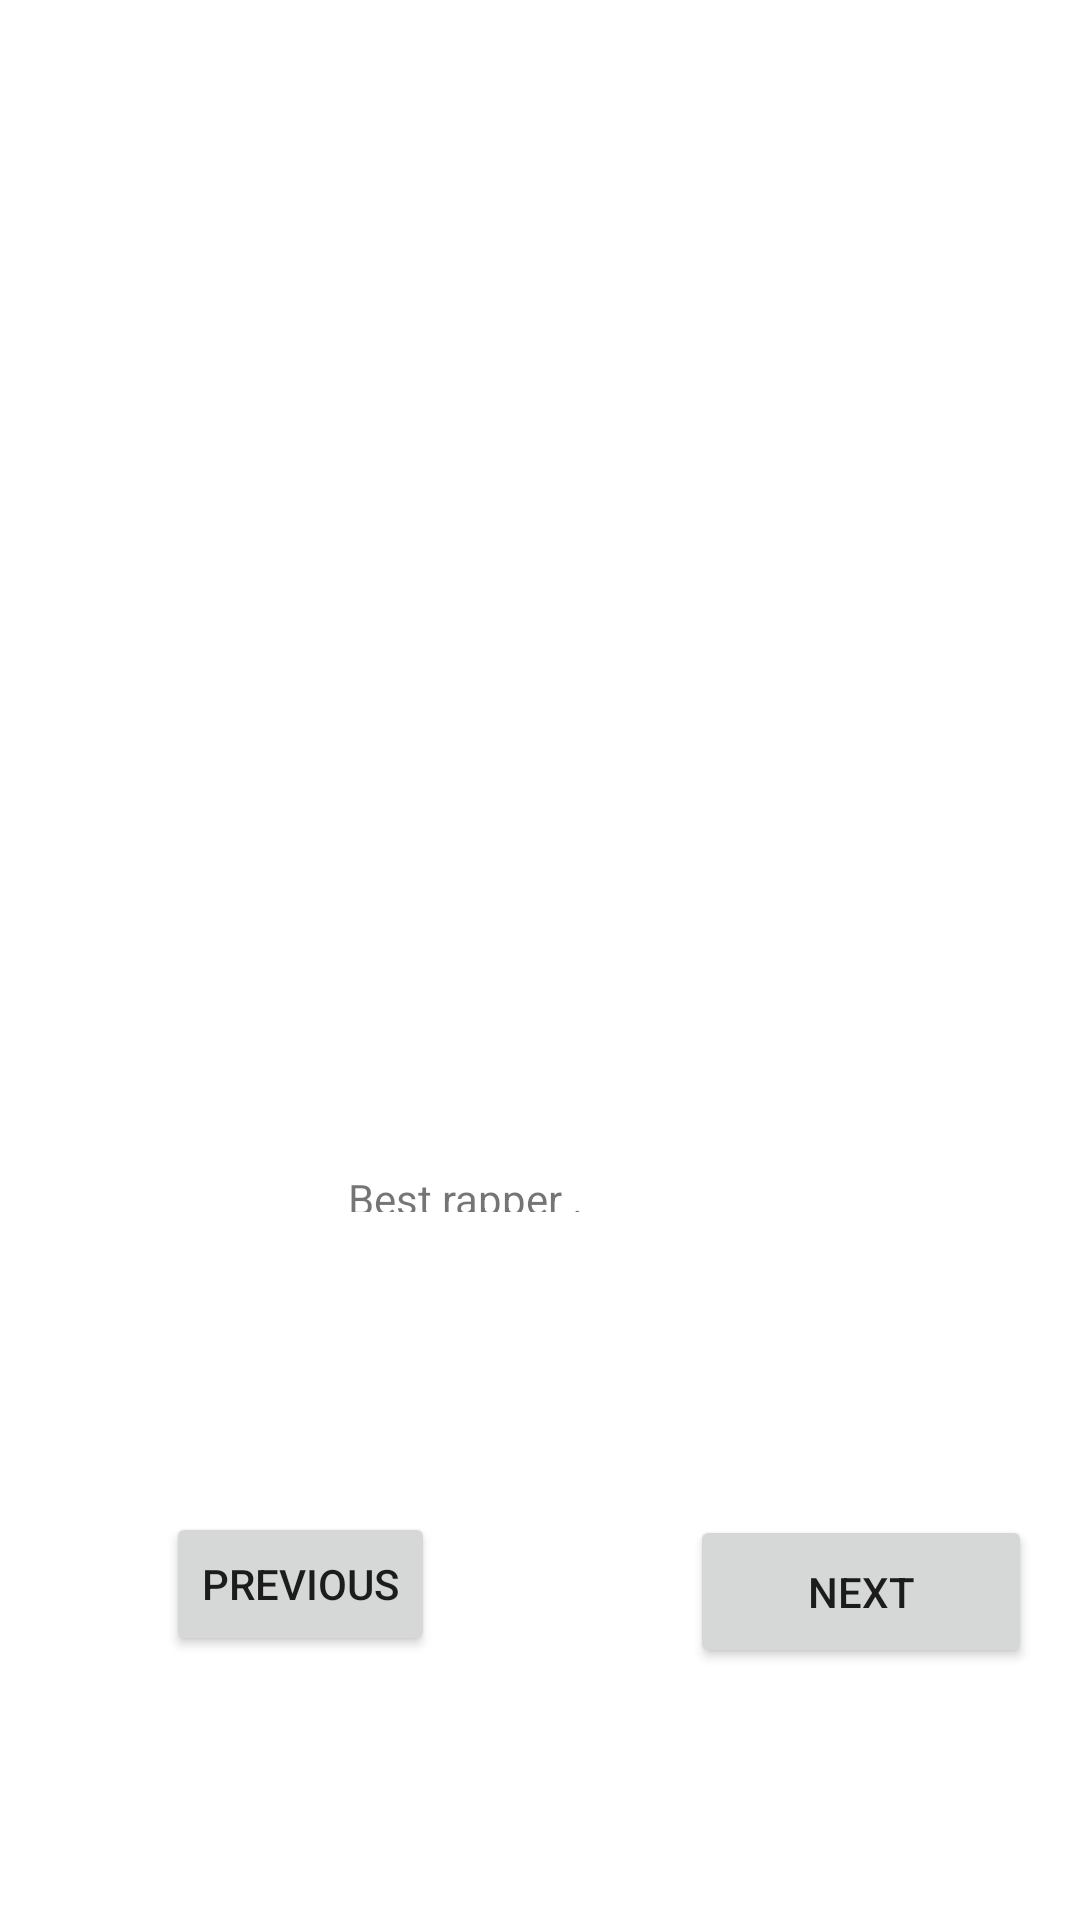

Reconstruct the res/layout file that produces this screen, plus the resources it refers to.
<!-- AndroidManifest.xml: application theme Theme.PHOTOSHOP -->
<!-- res/layout/activity_third_rupper.xml -->
<?xml version="1.0" encoding="utf-8"?>
<androidx.constraintlayout.widget.ConstraintLayout xmlns:android="http://schemas.android.com/apk/res/android"
    xmlns:app="http://schemas.android.com/apk/res-auto"
    xmlns:tools="http://schemas.android.com/tools"
    android:layout_width="match_parent"
    android:layout_height="match_parent"
    tools:context=".ThirdRupper">

    <Button
        android:id="@+id/btnPrevPage2"
        android:layout_width="wrap_content"
        android:layout_height="wrap_content"
        android:layout_marginStart="36dp"
        android:layout_marginBottom="88dp"
        android:text="Previous"
        app:layout_constraintBottom_toBottomOf="parent"
        app:layout_constraintEnd_toStartOf="@+id/btnNextPage3"
        app:layout_constraintHorizontal_bias="0.186"
        app:layout_constraintStart_toStartOf="parent" />

    <Button
        android:id="@+id/btnNextPage3"
        android:layout_width="114dp"
        android:layout_height="51dp"
        android:layout_marginEnd="16dp"
        android:layout_marginBottom="84dp"
        android:text="Next"
        app:layout_constraintBottom_toBottomOf="parent"
        app:layout_constraintEnd_toEndOf="parent" />

    <TextView
        android:id="@+id/etTextView6"
        android:layout_width="131dp"
        android:layout_height="14dp"
        android:layout_marginStart="16dp"
        android:layout_marginBottom="100dp"
        android:text="Best rapper ."
        app:layout_constraintBottom_toTopOf="@+id/btnPrevPage2"
        app:layout_constraintEnd_toEndOf="parent"
        app:layout_constraintHorizontal_bias="0.469"
        app:layout_constraintStart_toStartOf="parent" />

    <ImageView
        android:id="@+id/imageView3"
        android:layout_width="0dp"
        android:layout_height="410dp"
        android:layout_marginStart="16dp"
        android:layout_marginTop="16dp"
        android:layout_marginEnd="16dp"
        app:layout_constraintBottom_toTopOf="@+id/etTextView6"
        app:layout_constraintEnd_toEndOf="parent"
        app:layout_constraintStart_toStartOf="parent"
        app:layout_constraintTop_toTopOf="parent"
        app:srcCompat="@drawable/first" />
</androidx.constraintlayout.widget.ConstraintLayout>
<!-- resources referenced by this layout -->
<resources>
  <style name="Theme.PHOTOSHOP" parent="Theme.MaterialComponents.DayNight.DarkActionBar">
          
          <item name="colorPrimary">@color/purple_500</item>
          <item name="colorPrimaryVariant">@color/purple_700</item>
          <item name="colorOnPrimary">@color/white</item>
          
          <item name="colorSecondary">@color/teal_200</item>
          <item name="colorSecondaryVariant">@color/teal_700</item>
          <item name="colorOnSecondary">@color/black</item>
          
          <item name="android:statusBarColor" tools:targetApi="l">?attr/colorPrimaryVariant</item>
          
      </style>
  <!-- not gathered from this repository: default colours our renderer supplied (Android Studio template values) -->
  <color name="purple_500">#FF6200EE</color>
  <color name="purple_700">#FF3700B3</color>
  <color name="teal_200">#FF03DAC5</color>
  <color name="teal_700">#FF018786</color>
  <color name="black">#FF000000</color>
  <color name="white">#FFFFFFFF</color>
</resources>
